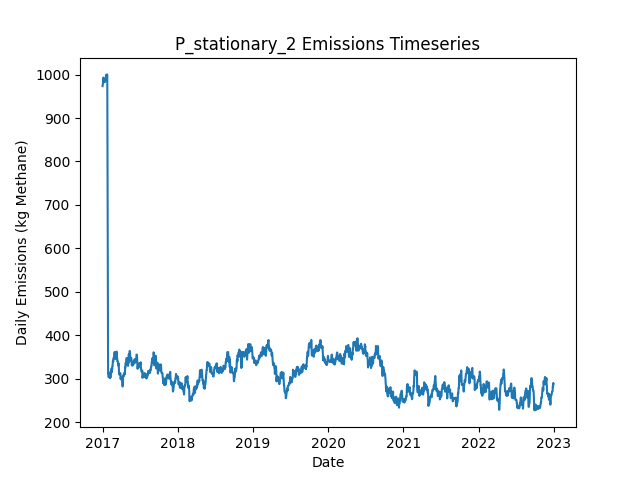

Source data for this figure (header and first rows):
Date, Daily Emissions (Kg Methane), Daily Mitigable Emissions (Kg Methane), Daily Non-Mitigable Emissions (Kg Methan…, Daily Cost ($), Active Leaks, New Leaks, Leaks Repaired, Leaks Naturally Repaired, Leaks Tagged, Daily Repair Cost ($), Daily Natural Repair Cost ($), stationary Deployment Cost ($), stationary Sites flagged for Follow-Up, stationary Leaks tagged for repair, stationary Sites Visited, stationary Travel Time (Minutes), stationary Survey Time (Minutes), OGI_FU Deployment Cost ($), OGI_FU Sites flagged for Follow-Up, OGI_FU Leaks tagged for repair, OGI_FU Sites Visited, OGI_FU Travel Time (Minutes), OGI_FU Survey Time (Minutes)
2017-01-01, 973.3, 718.2, 255.1, 6030, 366, 366, 0, 0, 0.00000, 0.00000, 0.00000, 6030, 0, , 10, 0, 0, 0.00000, , 0, 0, 0, 0
2017-01-02, 976.7, 721.1, 255.6, 30, 369, 3, 0, 0, 0.00000, 0.00000, 0.00000, 30, 0, , 10, 0, 0, 0.00000, , 0, 0, 0, 0
2017-01-03, 979.6, 724, 255.6, 30, 371, 2, 0, 0, 0.00000, 0.00000, 0.00000, 30, 0, , 10, 0, 0, 0.00000, , 0, 0, 0, 0
2017-01-04, 992.3, 736.7, 255.6, 30, 373, 2, 0, 0, 0.00000, 0.00000, 0.00000, 30, 0, , 10, 0, 0, 0.00000, , 0, 0, 0, 0
2017-01-05, 992.3, 736.7, 255.6, 30, 373, 0, 0, 0, 0.00000, 0.00000, 0.00000, 30, 0, , 10, 0, 0, 0.00000, , 0, 0, 0, 0
2017-01-06, 993, 728.4, 264.5, 30, 372, 2, 0, 3, 0.00000, 0.00000, 600, 30, 0, , 10, 0, 0, 0.00000, , 0, 0, 0, 0
2017-01-07, 990.3, 725.8, 264.5, 30, 371, 0, 0, 1, 0.00000, 0.00000, 200, 30, 0, , 10, 0, 0, 0.00000, , 0, 0, 0, 0
2017-01-08, 982, 725.8, 256.3, 30, 370, 0, 0, 0, 0.00000, 0.00000, 0.00000, 30, 0, , 10, 0, 0, 0.00000, , 0, 0, 0, 0
2017-01-09, 982.5, 726.2, 256.3, 30, 371, 2, 0, 1, 0.00000, 0.00000, 200, 30, 0, , 10, 0, 0, 0.00000, , 0, 0, 0, 0
2017-01-10, 983.8, 727.8, 256, 1030, 372, 2, 0, 0, 64, 0.00000, 0.00000, 30, 10, , 10, 0, 0, 1000, , 64, 3, 120, 360
2017-01-11, 983.8, 727.8, 256, 1030, 372, 0, 0, 0, 63, 0.00000, 0.00000, 30, 0, , 10, 0, 0, 1000, , 63, 3, 120, 360
2017-01-12, 983.8, 727.8, 256, 1030, 372, 0, 0, 0, 62, 0.00000, 0.00000, 30, 0, , 10, 0, 0, 1000, , 62, 3, 120, 360
2017-01-13, 983.8, 727.8, 256, 530, 372, 0, 0, 0, 31, 0.00000, 0.00000, 30, 0, , 10, 0, 0, 500, , 31, 1, 30, 120
2017-01-14, 983.6, 727.6, 256, 30, 371, 0, 0, 1, 0.00000, 0.00000, 200, 30, 0, , 10, 0, 0, 0.00000, , 0, 0, 0, 0
2017-01-15, 988.1, 731.8, 256.3, 30, 372, 2, 0, 1, 0.00000, 0.00000, 200, 30, 0, , 10, 0, 0, 0.00000, , 0, 0, 0, 0
2017-01-16, 990.7, 734.5, 256.3, 30, 373, 1, 0, 0, 0.00000, 0.00000, 0.00000, 30, 0, , 10, 0, 0, 0.00000, , 0, 0, 0, 0
2017-01-17, 990.7, 734.5, 256.3, 30, 373, 0, 0, 0, 0.00000, 0.00000, 0.00000, 30, 0, , 10, 0, 0, 0.00000, , 0, 0, 0, 0
2017-01-18, 999.2, 734.5, 264.8, 30, 373, 1, 0, 0, 0.00000, 0.00000, 0.00000, 30, 0, , 10, 0, 0, 0.00000, , 0, 0, 0, 0
2017-01-19, 999.2, 734.5, 264.8, 1030, 373, 0, 0, 0, 70, 0.00000, 0.00000, 30, 10, , 10, 0, 0, 1000, , 70, 3, 120, 360
2017-01-20, 999.5, 736.7, 262.8, 1030, 372, 1, 0, 1, 63, 0.00000, 200, 30, 0, , 10, 0, 0, 1000, , 63, 3, 120, 360
2017-01-21, 999.7, 736.9, 262.8, 1030, 373, 1, 0, 0, 66, 0.00000, 0.00000, 30, 0, , 10, 0, 0, 1000, , 66, 3, 120, 360
2017-01-22, 999.7, 736.9, 262.8, 530, 373, 0, 0, 0, 23, 0.00000, 0.00000, 30, 0, , 10, 0, 0, 500, , 23, 1, 30, 120
2017-01-23, 999.7, 736.9, 262.8, 30, 373, 0, 0, 0, 0.00000, 0.00000, 0.00000, 30, 0, , 10, 0, 0, 0.00000, , 0, 0, 0, 0
2017-01-24, 1000, 736.9, 263.4, 30, 374, 1, 0, 0, 0.00000, 0.00000, 0.00000, 30, 0, , 10, 0, 0, 0.00000, , 0, 0, 0, 0
2017-01-25, 819.6, 556.2, 263.4, 11030, 321, 2, 55, 0, 0.00000, 11000, 0.00000, 30, 0, , 10, 0, 0, 0.00000, , 0, 0, 0, 0
2017-01-26, 628.6, 365.1, 263.4, 10630, 269, 1, 53, 0, 0.00000, 10600, 0.00000, 30, 0, , 10, 0, 0, 0.00000, , 0, 0, 0, 0
2017-01-27, 405.1, 141, 264.1, 12430, 208, 3, 62, 1, 0.00000, 12400, 200, 30, 0, , 10, 0, 0, 0.00000, , 0, 0, 0, 0
2017-01-28, 311.9, 47.82, 264.1, 6430, 181, 0, 27, 0, 16, 5400, 0.00000, 30, 10, , 10, 0, 0, 1000, , 16, 3, 120, 360
2017-01-29, 312.2, 48.04, 264.1, 1030, 182, 1, 0, 0, 10, 0.00000, 0.00000, 30, 0, , 10, 0, 0, 1000, , 10, 3, 120, 360
2017-01-30, 303.4, 47.59, 255.8, 1030, 180, 0, 0, 1, 13, 0.00000, 200, 30, 0, , 10, 0, 0, 1000, , 13, 3, 120, 360
2017-01-31, 303.4, 47.59, 255.8, 530, 180, 0, 0, 0, 6, 0.00000, 0.00000, 30, 0, , 10, 0, 0, 500, , 6, 1, 30, 120
2017-02-01, 303.9, 47.59, 256.3, 30, 181, 1, 0, 0, 0.00000, 0.00000, 0.00000, 30, 0, , 10, 0, 0, 0.00000, , 0, 0, 0, 0
2017-02-02, 314.1, 55.86, 258.3, 30, 183, 3, 0, 1, 0.00000, 0.00000, 200, 30, 0, , 10, 0, 0, 0.00000, , 0, 0, 0, 0
2017-02-03, 313.7, 55.86, 257.8, 30, 182, 0, 0, 0, 0.00000, 0.00000, 0.00000, 30, 0, , 10, 0, 0, 0.00000, , 0, 0, 0, 0
2017-02-04, 310.6, 53.18, 257.4, 230, 180, 0, 1, 0, 0.00000, 200, 0.00000, 30, 0, , 10, 0, 0, 0.00000, , 0, 0, 0, 0
2017-02-05, 301.4, 46.03, 255.4, 430, 177, 0, 2, 0, 0.00000, 400, 0.00000, 30, 0, , 10, 0, 0, 0.00000, , 0, 0, 0, 0
2017-02-06, 301.4, 46.03, 255.4, 1030, 177, 0, 0, 0, 13, 0.00000, 0.00000, 30, 10, , 10, 0, 0, 1000, , 13, 3, 120, 360
2017-02-07, 301, 45.58, 255.4, 1030, 176, 0, 0, 1, 11, 0.00000, 200, 30, 0, , 10, 0, 0, 1000, , 11, 3, 120, 360
2017-02-08, 303.7, 48.27, 255.4, 1030, 177, 1, 0, 0, 15, 0.00000, 0.00000, 30, 0, , 10, 0, 0, 1000, , 15, 3, 120, 360
2017-02-09, 304.1, 48.04, 256.1, 530, 177, 1, 0, 1, 6, 0.00000, 200, 30, 0, , 10, 0, 0, 500, , 6, 1, 30, 120
2017-02-10, 303.7, 48.04, 255.6, 30, 176, 0, 0, 0, 0.00000, 0.00000, 0.00000, 30, 0, , 10, 0, 0, 0.00000, , 0, 0, 0, 0
2017-02-11, 312.6, 48.04, 264.6, 30, 177, 1, 0, 0, 0.00000, 0.00000, 0.00000, 30, 0, , 10, 0, 0, 0.00000, , 0, 0, 0, 0
2017-02-12, 312.6, 48.04, 264.6, 230, 177, 1, 1, 0, 0.00000, 200, 0.00000, 30, 0, , 10, 0, 0, 0.00000, , 0, 0, 0, 0
2017-02-13, 316.9, 52.29, 264.6, 30, 177, 1, 0, 1, 0.00000, 0.00000, 200, 30, 0, , 10, 0, 0, 0.00000, , 0, 0, 0, 0
2017-02-14, 323.6, 49.83, 273.7, 230, 178, 3, 1, 0, 0.00000, 200, 0.00000, 30, 0, , 10, 0, 0, 0.00000, , 0, 0, 0, 0
2017-02-15, 315.5, 41.78, 273.7, 1230, 178, 1, 1, 0, 12, 200, 0.00000, 30, 10, , 10, 0, 0, 1000, , 12, 3, 120, 360
2017-02-16, 321.5, 47.82, 273.7, 1030, 179, 1, 0, 0, 14, 0.00000, 0.00000, 30, 0, , 10, 0, 0, 1000, , 14, 3, 120, 360
2017-02-17, 321.5, 47.82, 273.7, 1030, 179, 0, 0, 0, 13, 0.00000, 0.00000, 30, 0, , 10, 0, 0, 1000, , 13, 3, 120, 360
2017-02-18, 329.8, 56.09, 273.7, 530, 180, 1, 0, 0, 7, 0.00000, 0.00000, 30, 0, , 10, 0, 0, 500, , 7, 1, 30, 120
2017-02-19, 330, 56.31, 273.7, 30, 181, 1, 0, 0, 0.00000, 0.00000, 0.00000, 30, 0, , 10, 0, 0, 0.00000, , 0, 0, 0, 0
2017-02-20, 341, 67.26, 273.7, 30, 183, 2, 0, 0, 0.00000, 0.00000, 0.00000, 30, 0, , 10, 0, 0, 0.00000, , 0, 0, 0, 0
2017-02-21, 341.2, 59.21, 282, 230, 183, 2, 1, 1, 0.00000, 200, 200, 30, 0, , 10, 0, 0, 0.00000, , 0, 0, 0, 0
2017-02-22, 339, 58.99, 280, 30, 181, 0, 0, 1, 0.00000, 0.00000, 200, 30, 0, , 10, 0, 0, 0.00000, , 0, 0, 0, 0
2017-02-23, 347.3, 58.99, 288.3, 230, 182, 2, 1, 0, 0.00000, 200, 0.00000, 30, 0, , 10, 0, 0, 0.00000, , 0, 0, 0, 0
2017-02-24, 347.3, 58.99, 288.3, 1030, 182, 0, 0, 0, 16, 0.00000, 0.00000, 30, 10, , 10, 0, 0, 1000, , 16, 3, 120, 360
2017-02-25, 347.3, 58.99, 288.3, 1030, 182, 0, 0, 0, 12, 0.00000, 0.00000, 30, 0, , 10, 0, 0, 1000, , 12, 3, 120, 360
2017-02-26, 350, 61.67, 288.3, 1030, 183, 1, 0, 0, 16, 0.00000, 0.00000, 30, 0, , 10, 0, 0, 1000, , 16, 3, 120, 360
2017-02-27, 350.2, 61.9, 288.3, 530, 184, 1, 0, 0, 5, 0.00000, 0.00000, 30, 0, , 10, 0, 0, 500, , 5, 1, 30, 120
2017-02-28, 361.1, 72.84, 288.3, 30, 186, 2, 0, 0, 0.00000, 0.00000, 0.00000, 30, 0, , 10, 0, 0, 0.00000, , 0, 0, 0, 0
2017-03-01, 361.1, 72.84, 288.3, 30, 186, 0, 0, 0, 0.00000, 0.00000, 0.00000, 30, 0, , 10, 0, 0, 0.00000, , 0, 0, 0, 0
... 2,131 more rows
